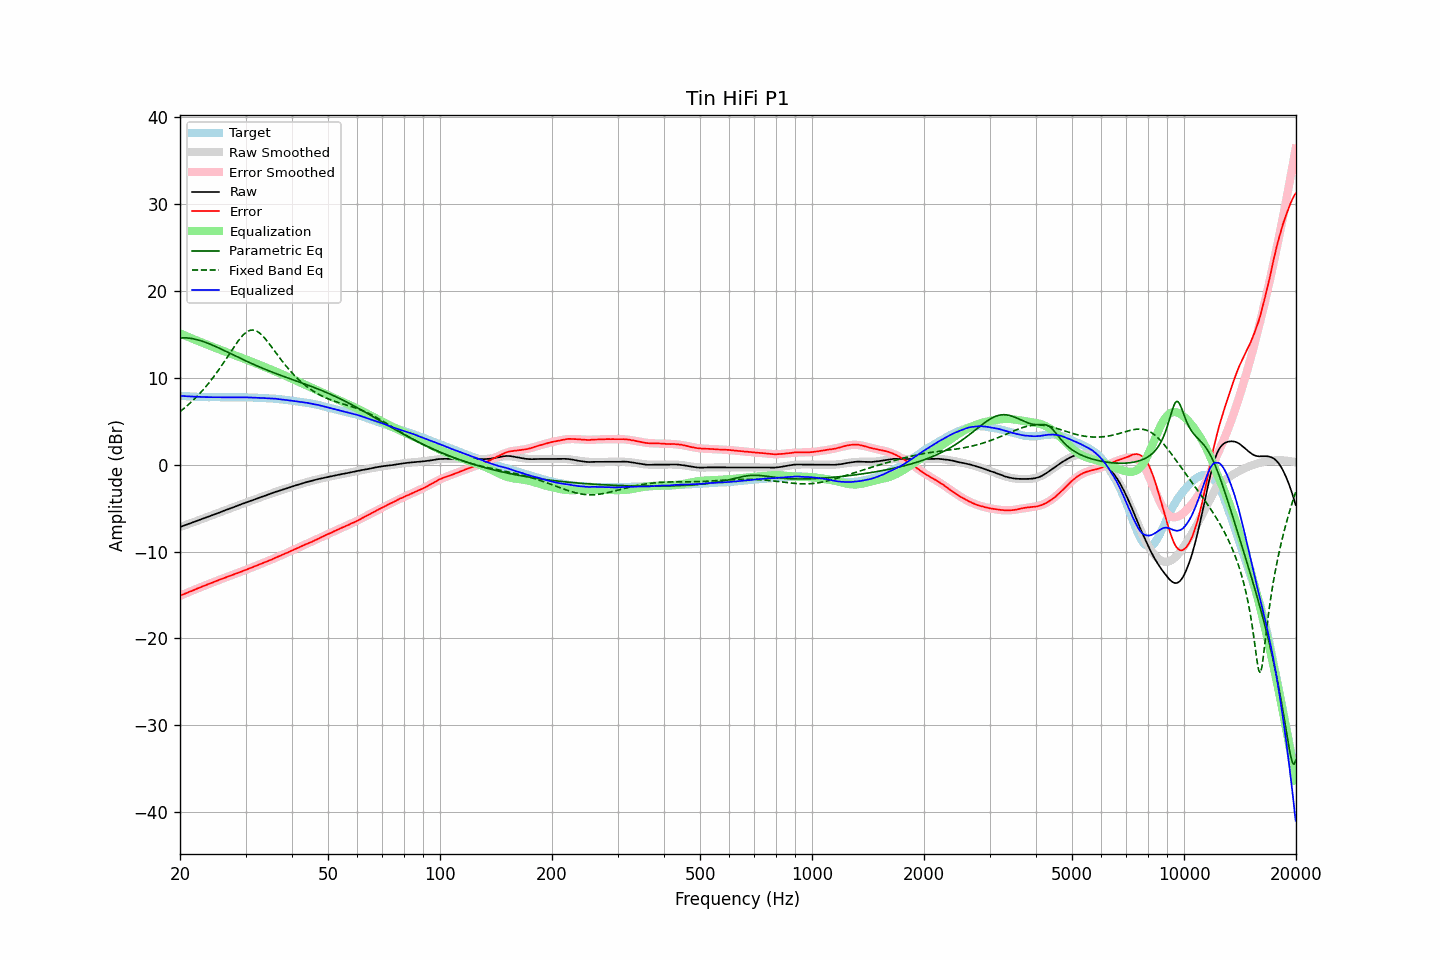

The file beside this chart, header and first rows:
frequency, raw, error, smoothed, error_smoothed, equalization, parametric_eq, fixed_band_eq, equalized_raw, equalized_smoothed, target
20.00, -7.18, -15.09, -7.18, -15.09, 15.09, 14.59, 6.10, 7.91, 7.92, 7.91
20.20, -7.11, -15.01, -7.11, -15.01, 15.01, 14.60, 6.25, 7.90, 7.90, 7.90
20.40, -7.05, -14.94, -7.05, -14.94, 14.94, 14.60, 6.39, 7.89, 7.89, 7.89
20.61, -6.98, -14.86, -6.98, -14.86, 14.86, 14.59, 6.55, 7.88, 7.88, 7.88
20.81, -6.91, -14.77, -6.91, -14.78, 14.78, 14.58, 6.70, 7.87, 7.87, 7.86
21.02, -6.84, -14.69, -6.85, -14.70, 14.70, 14.57, 6.87, 7.86, 7.86, 7.85
21.23, -6.78, -14.62, -6.78, -14.62, 14.62, 14.55, 7.03, 7.84, 7.84, 7.84
21.44, -6.71, -14.56, -6.71, -14.55, 14.55, 14.52, 7.20, 7.84, 7.84, 7.85
21.66, -6.64, -14.47, -6.64, -14.47, 14.47, 14.49, 7.38, 7.83, 7.83, 7.83
21.87, -6.58, -14.40, -6.58, -14.39, 14.39, 14.45, 7.56, 7.81, 7.82, 7.83
22.09, -6.51, -14.31, -6.51, -14.32, 14.32, 14.41, 7.74, 7.81, 7.81, 7.80
22.31, -6.44, -14.24, -6.44, -14.24, 14.24, 14.36, 7.93, 7.80, 7.80, 7.80
22.54, -6.37, -14.16, -6.37, -14.17, 14.17, 14.31, 8.12, 7.80, 7.79, 7.79
22.76, -6.30, -14.09, -6.30, -14.09, 14.09, 14.25, 8.32, 7.79, 7.79, 7.79
22.99, -6.23, -14.01, -6.23, -14.02, 14.02, 14.19, 8.53, 7.79, 7.78, 7.78
23.22, -6.17, -13.94, -6.17, -13.94, 13.94, 14.13, 8.74, 7.77, 7.78, 7.77
23.45, -6.10, -13.88, -6.10, -13.87, 13.87, 14.06, 8.95, 7.77, 7.77, 7.78
23.69, -6.03, -13.80, -6.03, -13.80, 13.80, 13.99, 9.18, 7.76, 7.77, 7.77
23.92, -5.96, -13.71, -5.96, -13.72, 13.72, 13.92, 9.40, 7.76, 7.76, 7.76
24.16, -5.89, -13.65, -5.89, -13.65, 13.65, 13.84, 9.64, 7.76, 7.76, 7.76
24.40, -5.82, -13.58, -5.82, -13.58, 13.58, 13.76, 9.87, 7.76, 7.76, 7.76
24.65, -5.75, -13.51, -5.75, -13.51, 13.51, 13.68, 10.12, 7.76, 7.76, 7.76
24.89, -5.68, -13.44, -5.68, -13.43, 13.43, 13.60, 10.37, 7.75, 7.75, 7.76
25.14, -5.61, -13.36, -5.61, -13.36, 13.36, 13.52, 10.62, 7.75, 7.75, 7.75
25.39, -5.54, -13.28, -5.54, -13.29, 13.29, 13.43, 10.88, 7.75, 7.75, 7.75
25.65, -5.47, -13.21, -5.47, -13.22, 13.22, 13.35, 11.15, 7.75, 7.75, 7.74
25.91, -5.41, -13.15, -5.40, -13.15, 13.15, 13.26, 11.42, 7.74, 7.75, 7.74
26.16, -5.33, -13.08, -5.33, -13.08, 13.08, 13.17, 11.70, 7.75, 7.74, 7.75
26.43, -5.26, -13.01, -5.26, -13.01, 13.01, 13.09, 11.97, 7.75, 7.74, 7.75
26.69, -5.19, -12.94, -5.19, -12.94, 12.94, 13.00, 12.25, 7.75, 7.74, 7.75
26.96, -5.12, -12.86, -5.12, -12.87, 12.87, 12.91, 12.54, 7.75, 7.74, 7.74
27.23, -5.05, -12.79, -5.05, -12.80, 12.80, 12.82, 12.82, 7.75, 7.75, 7.74
27.50, -4.98, -12.72, -4.98, -12.73, 12.73, 12.73, 13.10, 7.75, 7.75, 7.74
27.77, -4.92, -12.66, -4.91, -12.66, 12.66, 12.64, 13.38, 7.74, 7.75, 7.75
28.05, -4.85, -12.59, -4.84, -12.59, 12.59, 12.55, 13.66, 7.74, 7.75, 7.74
28.33, -4.78, -12.53, -4.78, -12.52, 12.52, 12.46, 13.92, 7.74, 7.75, 7.75
28.62, -4.71, -12.46, -4.71, -12.45, 12.45, 12.37, 14.18, 7.74, 7.75, 7.75
28.90, -4.63, -12.38, -4.64, -12.38, 12.38, 12.28, 14.43, 7.75, 7.75, 7.75
29.19, -4.57, -12.32, -4.57, -12.32, 12.32, 12.19, 14.65, 7.75, 7.75, 7.75
29.48, -4.50, -12.25, -4.50, -12.25, 12.25, 12.11, 14.86, 7.75, 7.74, 7.75
29.78, -4.43, -12.18, -4.43, -12.17, 12.17, 12.02, 15.04, 7.74, 7.74, 7.74
30.08, -4.36, -12.10, -4.37, -12.10, 12.10, 11.93, 15.20, 7.74, 7.74, 7.74
30.38, -4.30, -12.03, -4.30, -12.03, 12.03, 11.85, 15.32, 7.73, 7.73, 7.73
30.68, -4.23, -11.95, -4.23, -11.96, 11.96, 11.76, 15.41, 7.73, 7.73, 7.72
30.99, -4.16, -11.88, -4.16, -11.88, 11.88, 11.68, 15.47, 7.72, 7.72, 7.72
31.30, -4.10, -11.82, -4.10, -11.81, 11.81, 11.60, 15.49, 7.71, 7.71, 7.72
31.61, -4.03, -11.74, -4.03, -11.74, 11.74, 11.51, 15.47, 7.71, 7.71, 7.71
31.93, -3.97, -11.66, -3.96, -11.66, 11.66, 11.43, 15.42, 7.69, 7.70, 7.69
32.24, -3.90, -11.59, -3.90, -11.59, 11.59, 11.35, 15.33, 7.69, 7.69, 7.69
32.57, -3.83, -11.51, -3.83, -11.51, 11.51, 11.27, 15.21, 7.68, 7.68, 7.68
32.89, -3.76, -11.43, -3.76, -11.44, 11.44, 11.19, 15.06, 7.68, 7.67, 7.67
33.22, -3.70, -11.37, -3.70, -11.37, 11.37, 11.12, 14.89, 7.67, 7.67, 7.67
33.55, -3.63, -11.29, -3.63, -11.29, 11.29, 11.04, 14.70, 7.66, 7.66, 7.66
33.89, -3.57, -11.22, -3.56, -11.21, 11.21, 10.96, 14.49, 7.64, 7.65, 7.65
34.23, -3.50, -11.13, -3.50, -11.14, 11.14, 10.89, 14.26, 7.64, 7.64, 7.63
34.57, -3.44, -11.07, -3.43, -11.06, 11.06, 10.82, 14.03, 7.62, 7.63, 7.63
34.92, -3.37, -10.98, -3.37, -10.99, 10.99, 10.74, 13.79, 7.61, 7.62, 7.61
35.27, -3.30, -10.92, -3.30, -10.91, 10.91, 10.67, 13.54, 7.61, 7.61, 7.62
35.62, -3.23, -10.83, -3.24, -10.83, 10.83, 10.60, 13.29, 7.60, 7.59, 7.60
35.97, -3.16, -10.75, -3.17, -10.75, 10.75, 10.53, 13.03, 7.59, 7.58, 7.59
... 635 more rows
